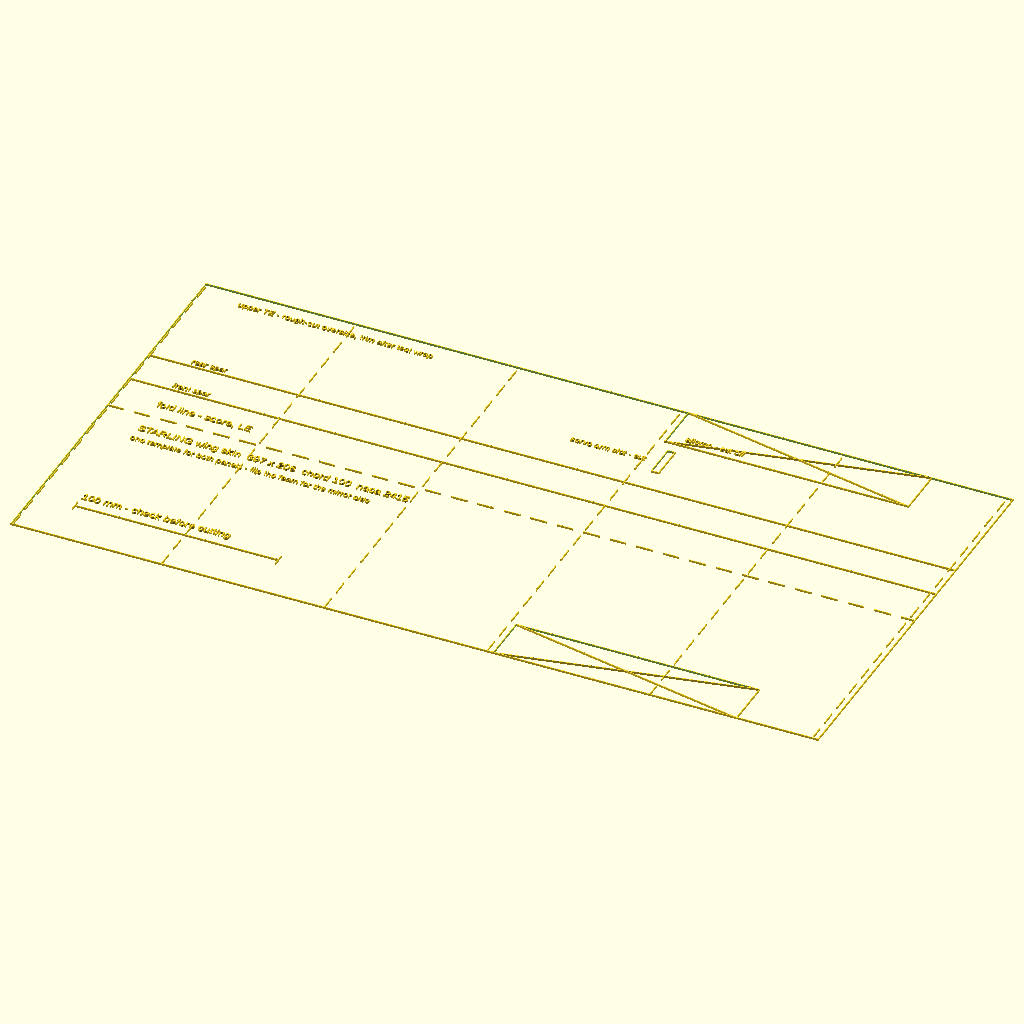
Cell 1: rendered with the file's own defaults.
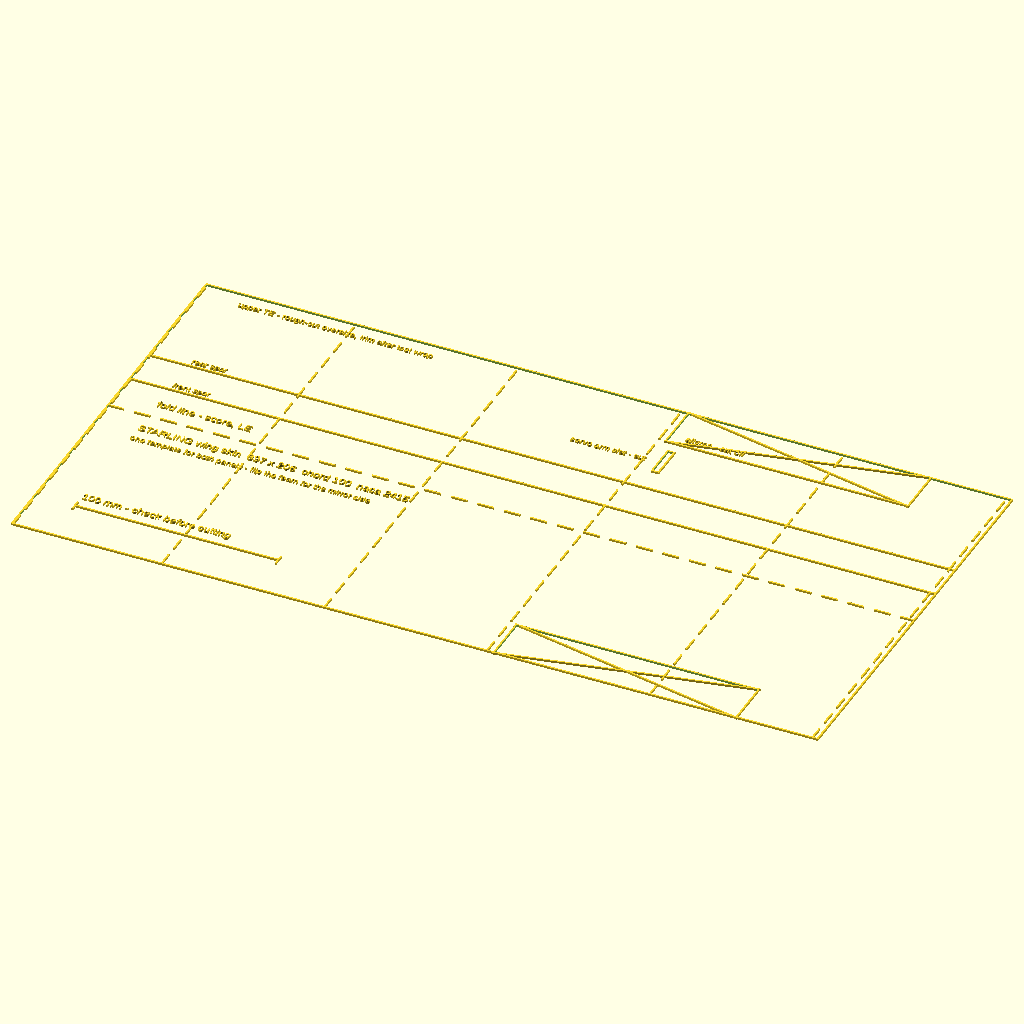
Cell 2: the same model with lw = 0.8.
The same orthographic view direction (rotation 55°, 0°, 25°; colour scheme Cornfield) for every cell, with the view re-fitted per cell, so scale and position can differ between cells.
The OpenSCAD source (cad/wing_skin.scad):
// ==============================================================================
//   WING SKIN CUT TEMPLATE — 2D, exports to templates/wing_skin.svg (mm units,
//   print or plot 1:1; regen_all.py owns the export, never render this to STL).
//
//   The foam-board skin is one piece per panel, wrapped around the ribs from
//   the lower TE over the LE back to the upper TE. This template is that skin
//   developed flat, drawn as thin outlines and marks:
//     X = span station (same numbers as design_params.scad, root edge at the
//         first rib, outboard edge on the tip rib's flat band)
//     Y = developed distance around the airfoil, 0 at the LOWER surface TE,
//         the LE fold line at the lower arc length, the UPPER surface TE at
//         the full perimeter
//   One template serves both panels: flip the foam over for the mirror side.
//
//   The developed lengths trace the rib profile (the wing's inner mold line)
//   via the NACA functions from wing_rib.scad — the same math that shapes the
//   ribs, so template and ribs cannot drift apart. The 5 mm foam's outer face
//   is longer around the LE than the inner face this measures: leave the
//   UPPER TE edge oversize when rough-cutting and trim to fit after the test
//   wrap (see docs/wing-build.md). Cut the servo-arm slot and the aileron
//   notches BEFORE skinning.
//
//   Marks (all thin lines, cut nothing except where labeled CUT):
//     - dashed line across the span         = LE fold / score line
//     - solid lines along the span          = spar lines (glue reference)
//     - dashed lines across the chord       = rib stations (glue lines)
//     - small rectangle near the aileron    = servo-arm slot, CUT OUT
//     - crossed boxes at both TE edges      = aileron TE notch, CUT OFF
//     - 100 mm bar near the root            = print-scale check
// ==============================================================================

include <design_params.scad>
use <wing_rib.scad>

lw = 0.4;   // drawn line width
fn = 120;   // sampling points along each surface for the arc lengths

// --- NACA decode (same as airfoil_poly in wing_rib.scad) ---------------------
naca_t = (naca_code % 100) / 100;
naca_m = floor(naca_code / 1000) / 100;
naca_p = (floor(naca_code / 100) % 10) / 10;

// Surface polylines from the LE (index 0) to the TE (index fn)
upper_pts = [for (i = [0:fn]) let (x = rib_chord * i / fn)
    [camber_x(x, rib_chord, naca_t, naca_m, naca_p, true),
     camber_y(x, rib_chord, naca_t, naca_m, naca_p, true)]];
lower_pts = [for (i = [0:fn]) let (x = rib_chord * i / fn)
    [camber_x(x, rib_chord, naca_t, naca_m, naca_p, false),
     camber_y(x, rib_chord, naca_t, naca_m, naca_p, false)]];

function arc_to(pts, k) = k <= 0 ? 0 : arc_to(pts, k - 1) + norm(pts[k] - pts[k - 1]);

s_lower = arc_to(lower_pts, fn);   // TE -> LE along the bottom
s_upper = arc_to(upper_pts, fn);   // LE -> TE along the top
s_total = s_lower + s_upper;

// Developed Y of a point x_te mm forward of the TE, on either surface
function y_low(x_te) = s_lower - arc_to(lower_pts, round((rib_chord - x_te) / rib_chord * fn));
function y_up(x_te)  = s_lower + arc_to(upper_pts, round((rib_chord - x_te) / rib_chord * fn));

// --- Template frame and feature positions ------------------------------------
x_root = rib_stations[0] - rib_thickness / 2;  // skin root edge = first rib face
x_tip  = tip_station + tip_rib_flat;           // skin edge lands on the tip band

stations   = concat(rib_stations, [wing_servo_station], aileron_rib_stations,
                    [tip_station]);
spar_te    = rib_chord * (1 - spar_x_pos);     // rear spar, mm from the TE
notch_te   = ctrl_chord + aileron_te_gap;      // aileron TE notch depth (chord)
slot_x     = wing_servo_station + aileron_arm_plane;
slot_half  = servo_horn_r * sin(servo_travel_deg) + pushrod_d / 2 + 1;
ail_end    = aileron_root_station + aileron_span;

// --- Drawing helpers ----------------------------------------------------------
module hline(xa, xb, y) { translate([min(xa, xb), y - lw / 2]) square([abs(xb - xa), lw]); }
module vline(x, ya, yb) { translate([x - lw / 2, min(ya, yb)]) square([lw, abs(yb - ya)]); }
module hdash(xa, xb, y, dash = 8, gap = 5) {
    x0 = min(xa, xb);
    for (x = [x0 : dash + gap : max(xa, xb) - 1])
        hline(x, min(x + dash, max(xa, xb)), y);
}
module vdash(x, ya, yb, dash = 8, gap = 5) {
    y0 = min(ya, yb);
    for (y = [y0 : dash + gap : max(ya, yb) - 1])
        vline(x, y, min(y + dash, max(ya, yb)));
}
module frame(xa, ya, xb, yb) {
    difference() {
        translate([xa, ya]) square([xb - xa, yb - ya]);
        translate([xa + lw, ya + lw]) square([xb - xa - 2 * lw, yb - ya - 2 * lw]);
    }
}
module seg(a, b) { hull() { translate(a) circle(d = lw, $fn = 16); translate(b) circle(d = lw, $fn = 16); } }
module label(x, y, s, size = 4) { translate([x, y]) text(s, size = size); }

// --- The template -------------------------------------------------------------

// sheet outline
frame(x_root, 0, x_tip, s_total);

// LE fold / score line
hdash(x_root, x_tip, s_lower);

// spar lines (rear + front; upper surface, where the glue reference matters)
hline(x_root, x_tip, y_up(spar_te));
hline(x_root, x_tip, y_up(spar_te + spar_spacing));

// rib stations: dashed glue lines across the full developed chord
for (s = stations) vdash(s, 0, s_total);

// servo-arm slot: CUT OUT before skinning (gated by scripts/wing_check.py)
frame(slot_x - 2, y_up(aileron_arm_x_te + slot_half),
      slot_x + 2, y_up(aileron_arm_x_te - slot_half));

// aileron TE notch: the skin ends at the hinge crop line over the aileron
// span, on BOTH surfaces — crossed boxes mark the corner regions to cut off
for (y = [[0, y_low(notch_te)], [y_up(notch_te), s_total]]) {
    frame(aileron_root_station, y[0], ail_end, y[1]);
    seg([aileron_root_station, y[0]], [ail_end, y[1]]);
    seg([aileron_root_station, y[1]], [ail_end, y[0]]);
}

// print-scale check bar: exactly 100 mm between the end ticks
scale_y = 25;
hline(x_root + 20, x_root + 120, scale_y);
vline(x_root + 20, scale_y - 3, scale_y + 3);
vline(x_root + 120, scale_y - 3, scale_y + 3);

// labels
label(x_root + 20, scale_y + 6, "100 mm - check before cutting");
label(x_root + 20, s_lower - 12, str("STARLING wing skin  ", x_tip - x_root,
      " x ", round(s_total), "  chord ", rib_chord, "  naca ", naca_code));
label(x_root + 20, s_lower - 20,
      "one template for both panels - flip the foam for the mirror side", 3.2);
label(x_root + 20, s_lower + 8, "fold line - score, LE");
label(x_root + 20, y_up(spar_te) + 2, "rear spar", 3.2);
label(x_root + 20, y_up(spar_te + spar_spacing) + 2, "front spar", 3.2);
label(slot_x - 45, y_up(aileron_arm_x_te) - 2, "servo arm slot - cut", 3.2);
label(aileron_root_station + 8, y_up(notch_te) + 4, "aileron - cut off", 3.2);
label(x_root + 20, s_total - 10,
      "upper TE - rough-cut oversize, trim after test wrap", 3.2);
Customizer parameters (derived from the source; name, type, default, range or options):
lw: number, default 0.4
fn: number, default 120
